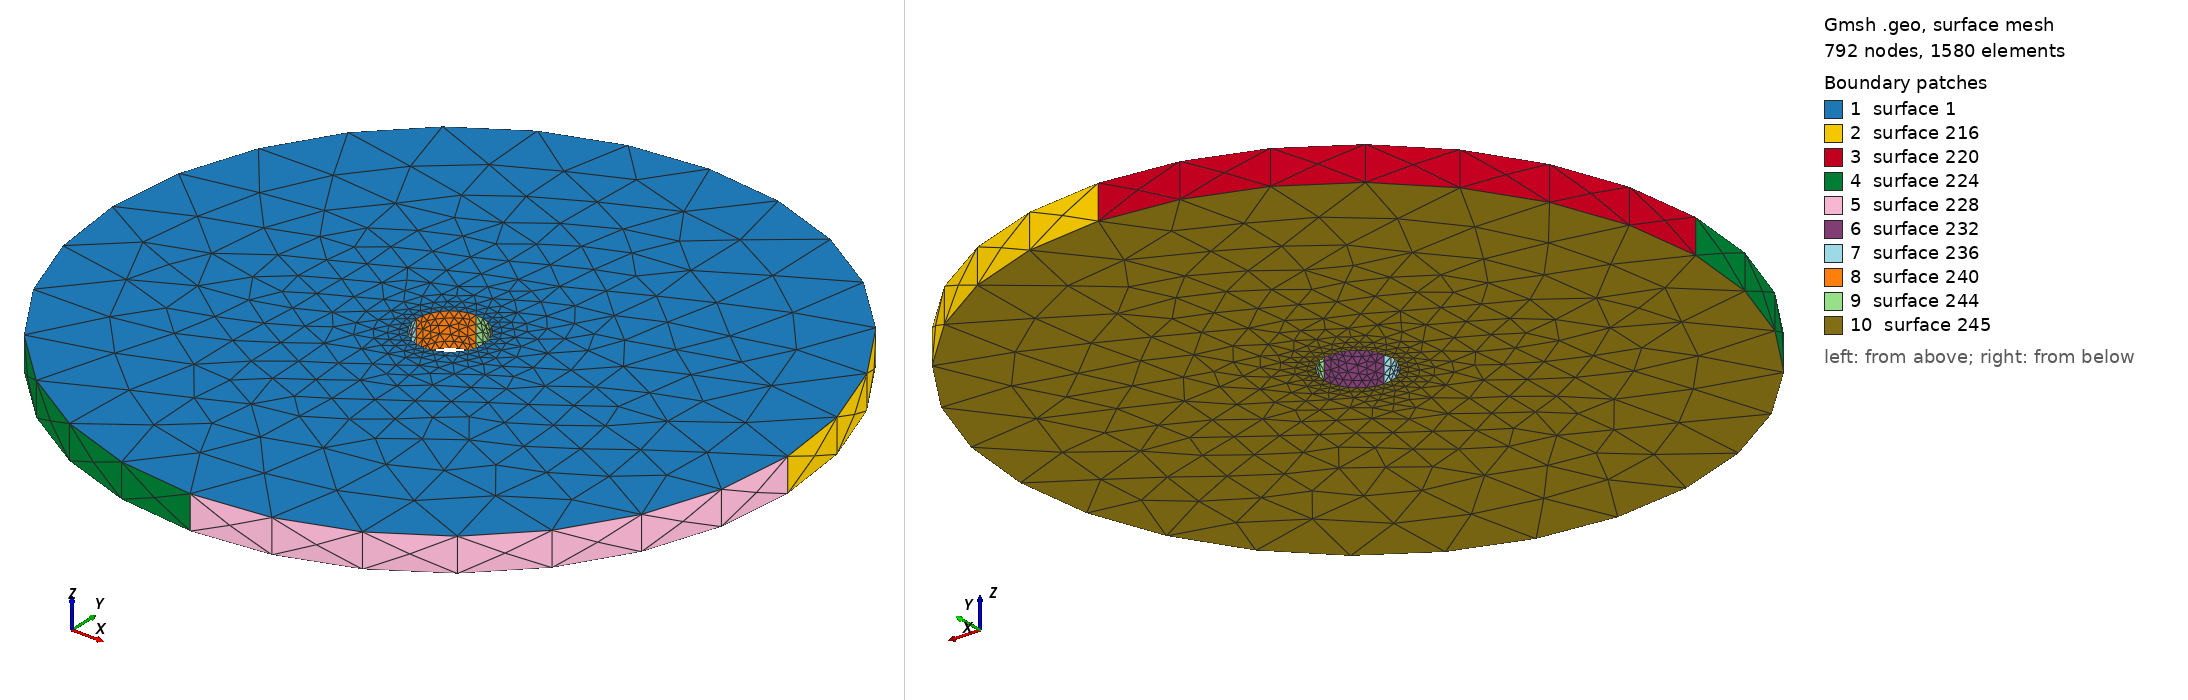

Gmsh geometry script, surface-meshed: 792 nodes, 1580 surface elements. Boundary patches (legend numbers): 1 surface 1, 2 surface 216, 3 surface 220, 4 surface 224, 5 surface 228, 6 surface 232, 7 surface 236, 8 surface 240, 9 surface 244, 10 surface 245. Left view from above one corner, right view from below the opposite corner. The script declares no physical surfaces, so the legend lists its geometric surfaces. The drawing asked Gmsh for element sizes between 1% and 20% of the model's largest extent; the script's own settings can give other sizes.

=== PlateWithHole.geo (drawn) ===
//
// GMSH geometry file for a thin round plate with a circular hole
// 
// homer reid 06/2012
//

//
// user-specifiable parameters 
//

ROuter = 10;      // outer plate radius
RInner =  1;      // inner plate radius
T      =  1;      // thickness

lOuter = ROuter/4; // meshing fineness near outer circumference
lInner = RInner/4; // meshing fineness near hole


//
// geometry description
//

Point(100) = {       0,         0,  T/2,  lInner};
Point(101) = {  RInner,         0,  T/2,  lInner};
Point(102) = {       0,    RInner,  T/2,  lInner};
Point(103) = { -RInner,         0,  T/2,  lInner};
Point(104) = {       0,   -RInner,  T/2,  lInner};

Circle (100) = { 101, 100, 102 };
Circle (101) = { 102, 100, 103 };
Circle (102) = { 103, 100, 104 };
Circle (103) = { 104, 100, 101 };
Line Loop(100) = { 100, 101, 102, 103};

Point(201) = {  ROuter,         0,  T/2,  lOuter};
Point(202) = {       0,    ROuter,  T/2,  lOuter};
Point(203) = { -ROuter,         0,  T/2,  lOuter};
Point(204) = {       0,   -ROuter,  T/2,  lOuter};

Circle (200) = { 201, 100, 202 };
Circle (201) = { 202, 100, 203 };
Circle (202) = { 203, 100, 204 };
Circle (203) = { 204, 100, 201 };

Line Loop(200) = { 200, 201, 202, 203};

Plane Surface(1) = { 200, 100 }; 

Extrude { 0, 0, -T } { Surface{1}; }
